Run: headless pygame with SDL's dummy video driver; simulated clock (each Clock.tick advances the game by its frame time, no real sleeping); random seed 0; keys injected as events and as key.get_pressed() state; mouse plan: one left click at the window centre at the start of phase 2, then a move to the lower-right quarter at the start of phase 3.
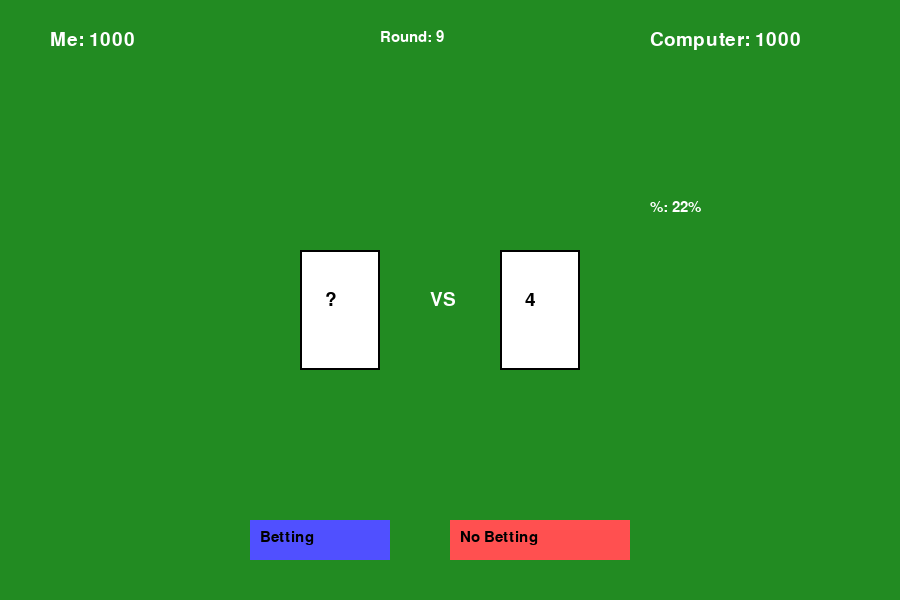
Frame 1 of 4 · flips 1–60 · no input
Frame 2 of 4 · flips 61–180 · clicked the window centre · tapped SPACE, RETURN · held RIGHT (→), D · screen unchanged from frame 1, image omitted
Frame 3 of 4 · flips 181–300 · moved the mouse to the lower-right quarter · held DOWN (↓), S · screen unchanged from frame 2, image omitted
Frame 4 of 4 · flips 301–420 · held LEFT (←), A, UP (↑), W · screen unchanged from frame 3, image omitted

The pygame program that drew these frames:

import pygame
import sys
import random

pygame.init()
WIDTH, HEIGHT = 900, 600
screen = pygame.display.set_mode((WIDTH, HEIGHT))
pygame.display.set_caption("Indian Game")
clock = pygame.time.Clock()
font = pygame.font.SysFont("AppleGothic", 28)
small_font = pygame.font.SysFont("AppleGothic", 22)

WHITE = (255, 255, 255)
BLACK = (0, 0, 0)
GREEN = (34, 139, 34)
RED = (255, 80, 80)
BLUE = (80, 80, 255)
GRAY = (160, 160, 160)

player_money = 1000
computer_money = 1000
player_card = None
computer_card = None
player_prob = 0
computer_prob = 0
round_result = ""
betting_done = False
player_bets = False
explanation = ""

deck = [i for i in range(1, 6) for _ in range(4)]
random.shuffle(deck)

def draw_card(x, y, value=None):
    pygame.draw.rect(screen, WHITE, (x, y, 80, 120))
    pygame.draw.rect(screen, BLACK, (x, y, 80, 120), 2)
    text = font.render("?" if value is None else str(value), True, BLACK)
    screen.blit(text, (x + 25, y + 40))

def draw_button(text, x, y, w, h, color):
    pygame.draw.rect(screen, color, (x, y, w, h))
    label = small_font.render(text, True, BLACK)
    screen.blit(label, (x + 10, y + 10))
    return pygame.Rect(x, y, w, h)

def get_remaining_cards():
    full_deck = [i for i in range(1, 6) for _ in range(4)]
    used = [player_card, computer_card]
    for c in used:
        full_deck.remove(c)
    return full_deck

def calculate_player_win_prob(computer_card):
    remaining = get_remaining_cards()
    wins = sum(1 for c in remaining if c > computer_card)
    return int((wins / len(remaining)) * 100)

def calculate_computer_win_prob(player_card):
    remaining = get_remaining_cards()
    wins = sum(1 for c in remaining if c < player_card)
    return int((wins / len(remaining)) * 100)

def expected_reward(win_prob, max_amount=100):
    return int(max_amount * (1 - win_prob / 100))

def deal_cards():
    global player_card, computer_card, player_prob, computer_prob
    global round_result, betting_done, player_bets, explanation
    if len(deck) < 2:
        return
    player_card = deck.pop()
    computer_card = deck.pop()
    player_prob = calculate_player_win_prob(computer_card)
    computer_prob = calculate_computer_win_prob(player_card)
    round_result = ""
    betting_done = False
    player_bets = False
    explanation = ""

def resolve_round():
    global player_money, computer_money, round_result, betting_done, explanation
    player_expected = expected_reward(computer_prob)
    computer_expected = expected_reward(player_prob)

    if not player_bets:
        if player_card > computer_card:
            player_money -= computer_expected
            computer_money += computer_expected
            round_result = "No Betting"
            explanation = (
                f"Computer's Money Down: {computer_expected}Won\n"
                f"Computer Win!"
            )
        elif player_card < computer_card:
            loss = int(player_money / 3)
            player_money -= loss
            computer_money += loss
            round_result = "Lose! (not betting)"
            explanation = (
                f"lose money 1/3\n"
                f"lose money {loss}won"
            )
        else:
            round_result = "winlose"
            explanation = "same number"
    else:
        if player_card > computer_card:
            player_money += computer_expected
            computer_money -= computer_expected
            round_result = "Win!"
            explanation = (
                f"Computer's lose : {computer_expected}won\n"
                f"Compueter lose {player_prob}%"
            )
        elif player_card < computer_card:
            player_money -= player_expected
            computer_money += player_expected
            round_result = "Lose!"
            explanation = (
                f"My Money lsoe : {player_expected}won\n"
                f"I lose {computer_prob}%"
            )
        else:
            round_result = "Same"
            explanation = "Same"

    betting_done = True

def draw_ui():
    screen.fill(GREEN)
    screen.blit(font.render(f"Me: {player_money}", True, WHITE), (50, 30))
    screen.blit(font.render(f"Computer: {computer_money}", True, WHITE), (650, 30))

    rounds_left = len(deck) // 2
    screen.blit(small_font.render(f"Round: {rounds_left}", True, WHITE), (380, 30))

    draw_card(300, 250, None if not betting_done else player_card)
    draw_card(500, 250, computer_card)
    screen.blit(font.render("VS", True, WHITE), (430, 290))
    screen.blit(small_font.render(f"%: {player_prob}%", True, WHITE), (650, 200))
    screen.blit(font.render(round_result, True, WHITE), (300, 390))
    for i, line in enumerate(explanation.split("\n")):
        screen.blit(small_font.render(line, True, WHITE), (50, 460 + i * 20))
    if not betting_done:
        return draw_button("Betting", 250, 520, 140, 40, BLUE), draw_button("No Betting", 450, 520, 180, 40, RED)
    else:
        return draw_button("Next", 380, 520, 180, 40, GRAY), None

deal_cards()
running = True
while running:
    buttons = draw_ui()
    for event in pygame.event.get():
        if event.type == pygame.QUIT:
            running = False
        elif event.type == pygame.MOUSEBUTTONDOWN and event.button == 1:
            if buttons:
                if buttons[0].collidepoint(event.pos):
                    if not betting_done:
                        player_bets = True
                        resolve_round()
                    else:
                        deal_cards()
                elif buttons[1] and buttons[1].collidepoint(event.pos):
                    player_bets = False
                    resolve_round()
    pygame.display.flip()
    clock.tick(30)

pygame.quit()
sys.exit()
